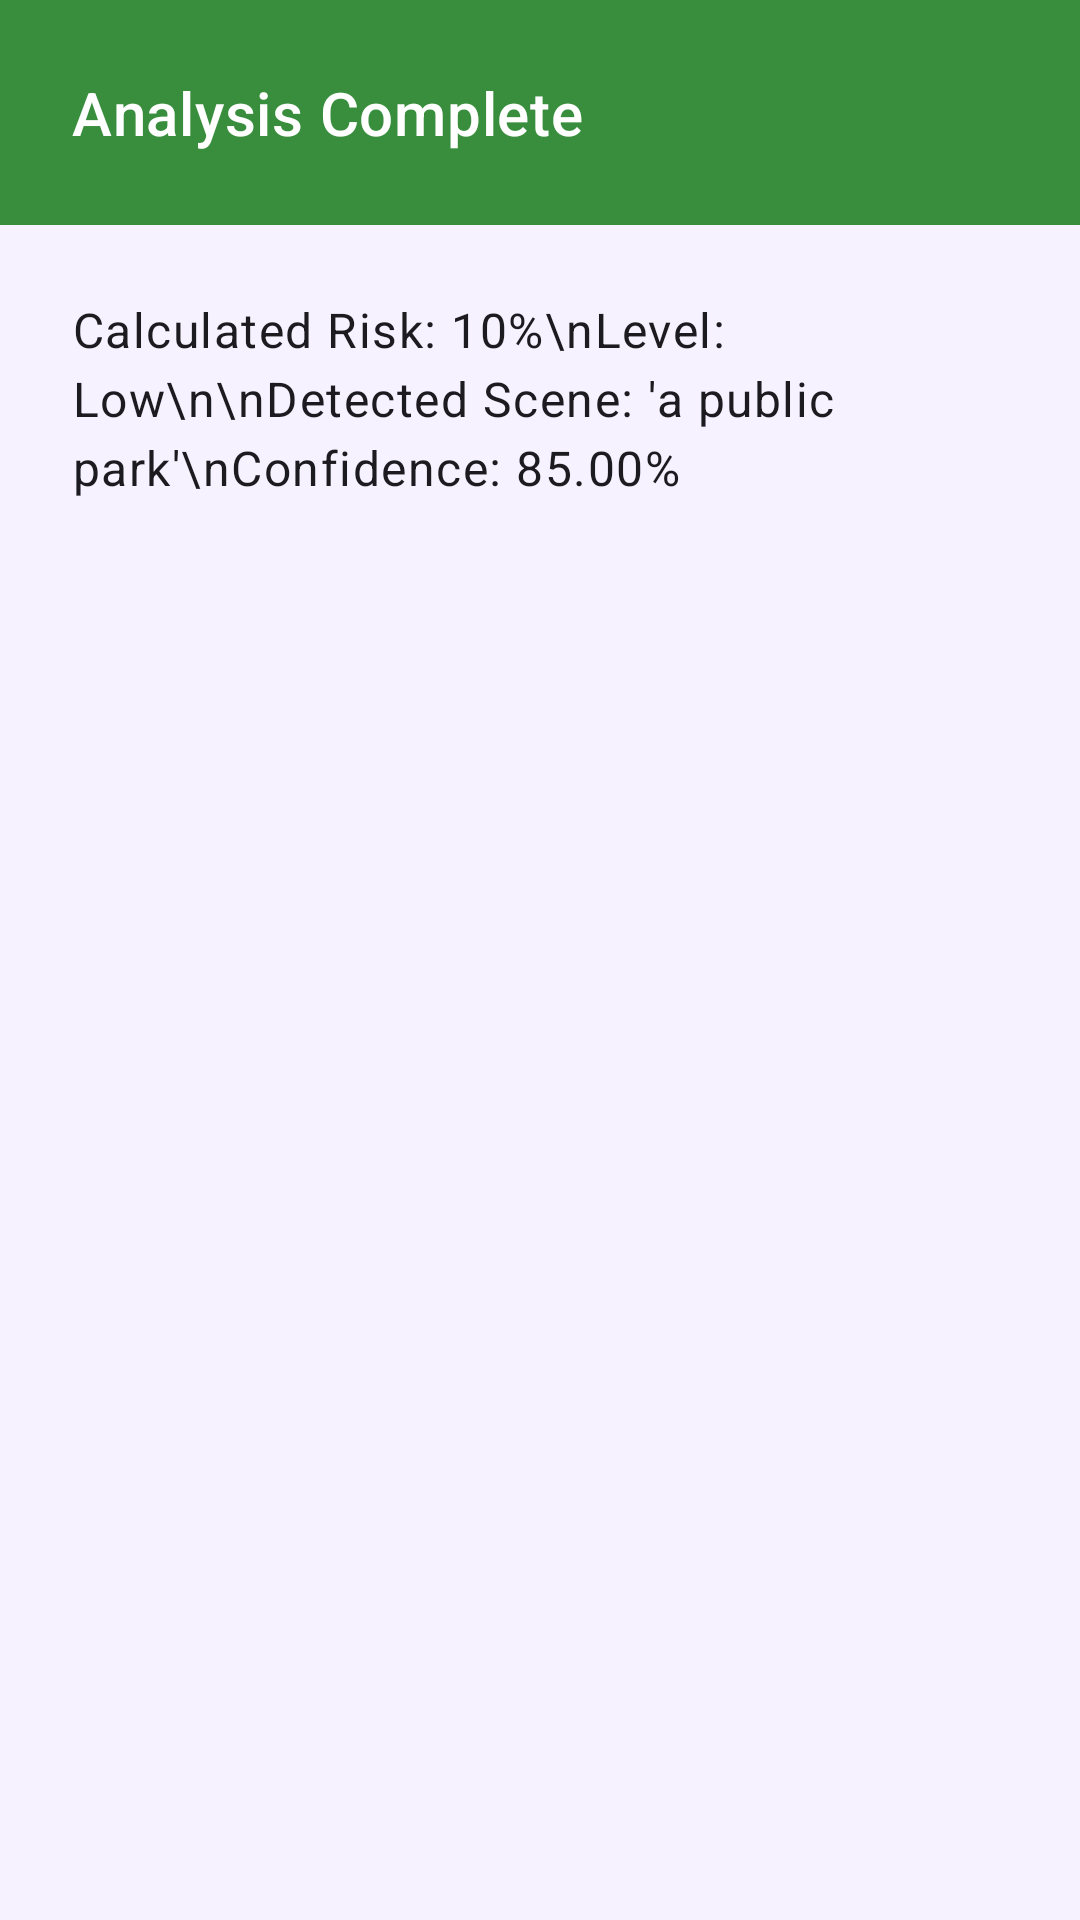

Android layout source for this screen:
<!-- AndroidManifest.xml: application theme Theme.SafeSphere -->
<!-- res/layout/dialog_result_layout.xml -->
<?xml version="1.0" encoding="utf-8"?>
<LinearLayout xmlns:android="http://schemas.android.com/apk/res/android"
              android:layout_width="match_parent"
              android:layout_height="wrap_content"
              android:orientation="vertical">

    
    <LinearLayout
            android:id="@+id/dialog_header"
            android:layout_width="match_parent"
            android:layout_height="wrap_content"
            android:background="@color/alert_green"
            android:padding="24dp"
            android:orientation="vertical">

        <TextView
                android:id="@+id/dialog_title"
                android:layout_width="wrap_content"
                android:layout_height="wrap_content"
                android:text="Analysis Complete"
                android:textAppearance="?attr/textAppearanceHeadline6"
                android:textColor="@color/white" />

    </LinearLayout>

    
    <TextView
            android:id="@+id/dialog_message"
            android:layout_width="match_parent"
            android:layout_height="wrap_content"
            android:padding="24dp"
            android:lineSpacingExtra="4dp"
            android:text="Calculated Risk: 10%\nLevel: Low\n\nDetected Scene: 'a public park'\nConfidence: 85.00%"
            android:textAppearance="?attr/textAppearanceBody1" />

</LinearLayout>
<!-- resources referenced by this layout -->
<resources>
  <color name="alert_green">#388E3C</color>
  <color name="white">#FFFFFFFF</color>
  <style name="Theme.SafeSphere" parent="Theme.Material3.DayNight.NoActionBar">
          
          <item name="colorPrimary">@color/primary_light</item>
          <item name="colorPrimaryVariant">@color/primary_variant_light</item>
          <item name="colorSecondary">@color/secondary_light</item>
          <item name="android:windowBackground">@color/background_light</item>
          <item name="android:textColor">@color/text_color_light</item>
          
          <item name="android:statusBarColor">@color/background_light</item>
          <item name="android:windowLightStatusBar">true</item>
      </style>
  <color name="primary_light">#6200EE</color>
  <color name="primary_variant_light">#3700B3</color>
  <color name="secondary_light">#03DAC6</color>
  <color name="background_light">#F7F2FF</color>
  <color name="text_color_light">#1C1B1F</color>
</resources>
